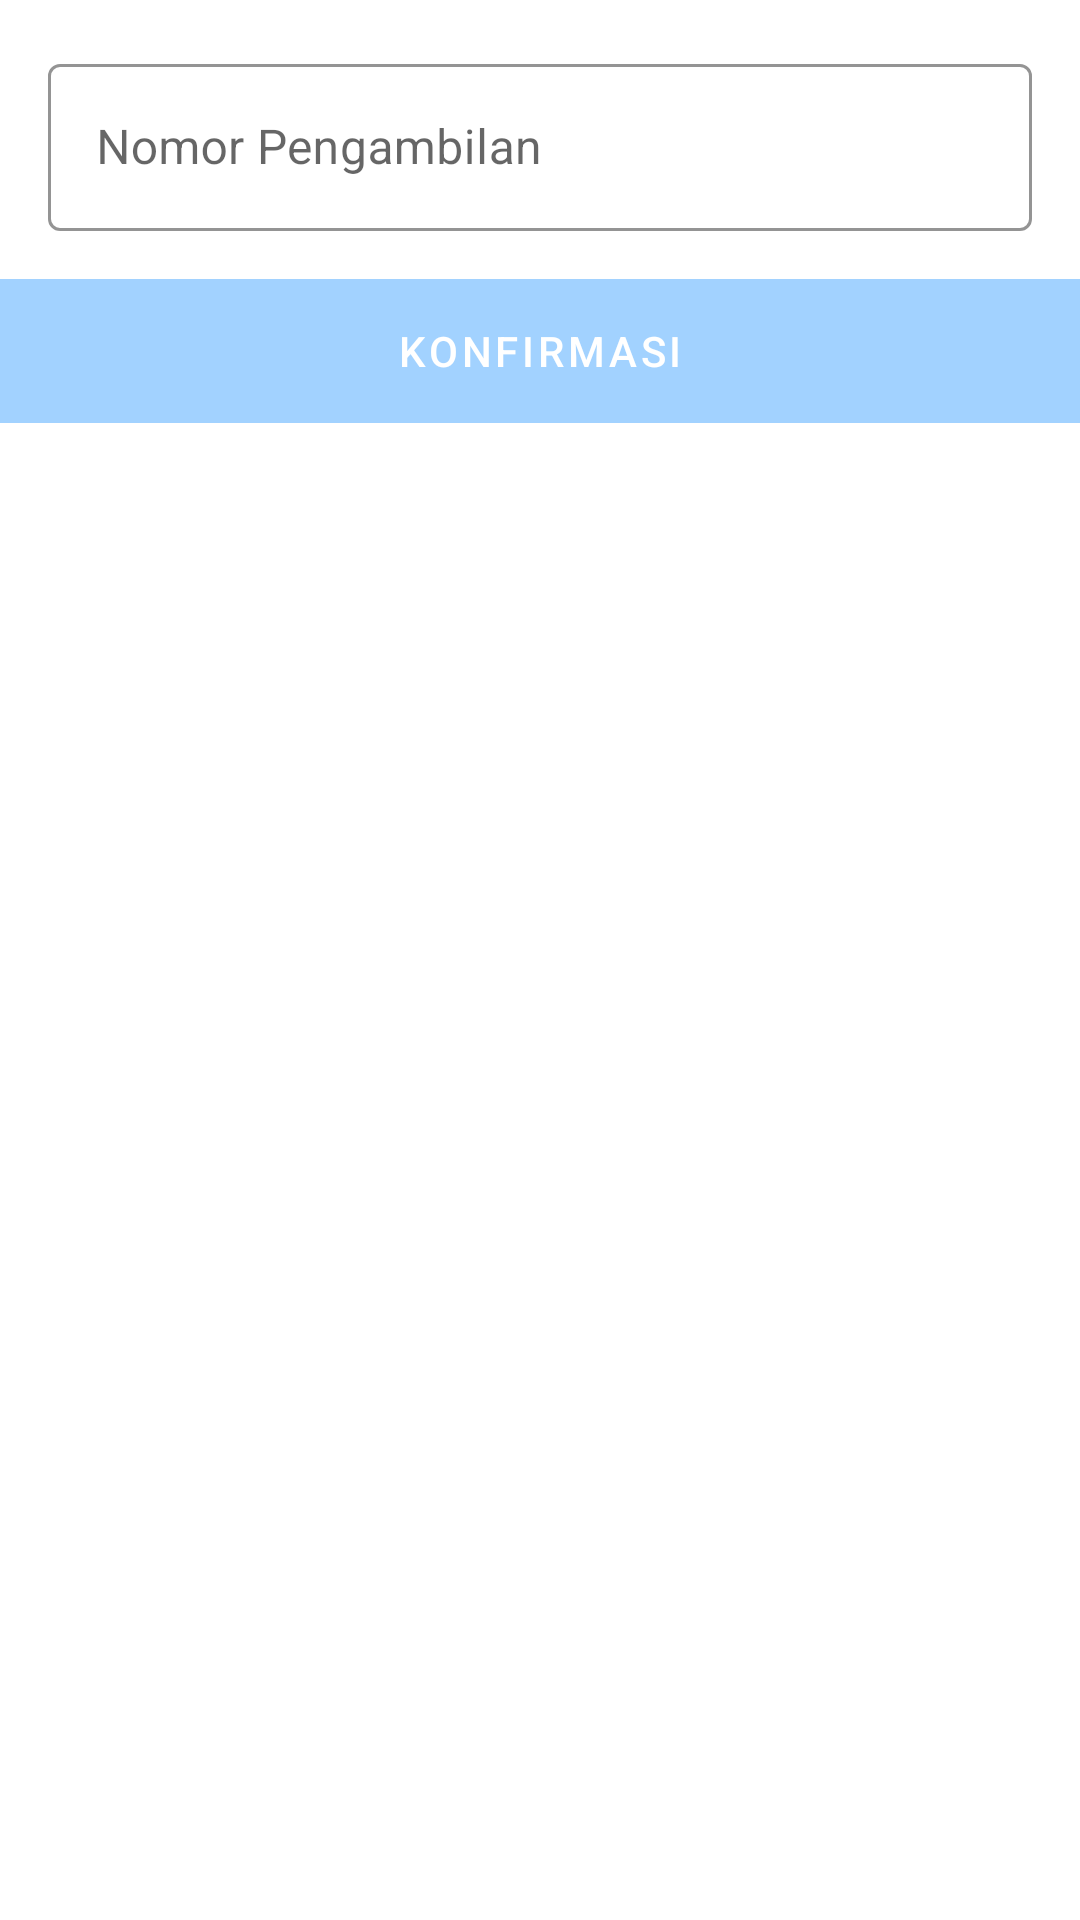

Layout XML and referenced resources for this Android screen:
<!-- AndroidManifest.xml: application theme AppTheme -->
<!-- res/layout/fragment_scanner_result_dialog_list_dialog.xml -->
<?xml version="1.0" encoding="utf-8"?>
<LinearLayout xmlns:android="http://schemas.android.com/apk/res/android"
    android:layout_width="match_parent"
    android:layout_height="wrap_content"
    android:orientation="vertical"
    xmlns:app="http://schemas.android.com/apk/res-auto">

    <com.google.android.material.textfield.TextInputLayout
        android:hint="Nomor Pengambilan"
        app:hintTextColor="@android:color/black"
        app:boxStrokeColor="@android:color/black"
        android:layout_margin="16dp"
        android:outlineSpotShadowColor="#A2D2FF"
        style="@style/Widget.MaterialComponents.TextInputLayout.OutlinedBox"
        android:layout_width="match_parent"
        android:layout_height="wrap_content">

        <com.google.android.material.textfield.TextInputEditText
            android:id="@+id/edtResult"
            android:enabled="false"
            android:textColor="@android:color/black"
            android:layout_width="match_parent"
            android:layout_height="wrap_content" />

    </com.google.android.material.textfield.TextInputLayout>

    <com.google.android.material.button.MaterialButton
        android:id="@+id/btnCopy"
        android:text="Konfirmasi"
        android:insetTop="0dp"
        app:cornerRadius="0dp"
        app:backgroundTint= "#A2D2FF"
        android:insetBottom="0dp"
        style="@style/Widget.MaterialComponents.Button.UnelevatedButton"
        app:iconGravity="textStart"
        android:layout_width="match_parent"
        android:layout_height="wrap_content"/>

</LinearLayout>
<!-- resources referenced by this layout -->
<resources>
  <style name="AppTheme" parent="Theme.MaterialComponents.Light.DarkActionBar">
          
          <item name="colorPrimary">@color/red</item>
          <item name="colorPrimaryDark">@color/colorPrimaryDark</item>
          <item name="colorAccent">@color/colorAccent</item>
      </style>
  <color name="red">#ff006e</color>
  <color name="colorPrimaryDark">#3700B3</color>
  <color name="colorAccent">#03DAC5</color>
</resources>
